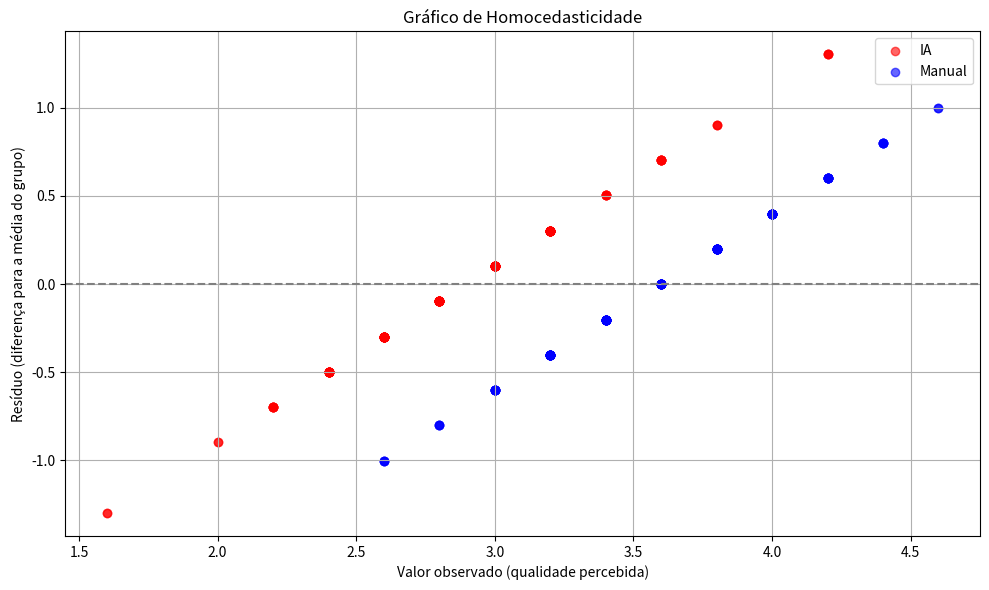

The script that saved this image:
import matplotlib.pyplot as plt
import numpy as np

# Dados
usa_ia = [4.2, 2.6, 2.6, 3.4, 2.2, 3.0, 3.2, 3.6, 3.2, 2.2, 2.8, 2.4, 2.8, 3.0, 2.6, 2.8, 3.0, 3.2, 2.8, 3.0,
    2.8, 3.0, 3.2, 3.6, 2.6, 3.0, 2.8, 2.4, 2.8, 2.6, 3.2, 3.0, 3.2, 2.4, 3.0, 3.2, 3.2, 3.2, 2.8, 2.8,
    2.4, 3.6, 2.2, 2.6, 3.0, 2.6, 2.4, 3.2, 3.2, 1.6, 2.8, 2.4, 3.4, 2.6, 2.2, 2.4, 2.6, 2.4, 2.8, 3.2,
    2.8, 3.2, 3.4, 2.8, 3.0, 3.0, 2.8, 2.8, 2.8, 3.0, 3.2, 2.4, 3.8, 2.2, 2.6, 2.6, 2.8, 2.6, 4.2, 2.4,
    2.6, 2.6, 2.4, 3.2, 2.2, 3.0, 3.6, 3.0, 2.6, 3.2, 3.8, 2.6, 3.0, 3.6, 3.6, 3.8, 4.2, 2.2, 3.2, 3.6,
    4.2, 2.6, 2.4, 2.6, 3.0, 2.4, 3.0, 2.8, 2.8, 3.0, 3.4, 3.4, 2.4, 3.0, 2.6, 2.6, 2.0, 3.2, 3.2, 3.0,
    2.6, 2.8, 3.0, 2.4, 2.6, 3.0, 3.2, 2.8, 3.6, 2.0, 3.0, 3.4, 1.6, 3.2, 3.2, 3.2, 2.4
]
nao_usa_ia = [4, 2.8, 3.2, 3.2, 4.2, 3.6, 3.4, 3.4, 3.8, 3.2, 3.4, 3.2, 3.4, 3.2, 3, 4.4, 4, 3.6,
    3.8, 3.2, 3.6, 4, 3.6, 3.4, 4.2, 3.6, 3.8, 3.4, 3.2, 2.6, 3, 2.6, 3.4, 4, 3.2, 4,
    3.8, 3.2, 4, 3.6, 3.8, 3.4, 3.8, 2.8, 3.6, 3.4, 3.4, 3.6, 4.4, 3.8, 3, 3, 3.8, 3.2,
    3.8, 3.2, 3, 4.2, 3.4, 3, 3.2, 2.8, 4, 3.6, 3.8, 4, 4.2, 4.4, 3.8, 3.4, 3.6, 3.8,
    4, 4.2, 3.8, 3.8, 4, 4, 3.4, 4, 4.2, 3.2, 3.8, 3, 3.6, 4.2, 3.2, 4.2, 3.6, 3.2,
    3.8, 3, 3.6, 3.8, 3.6, 3.2, 2.6, 3.6, 4.4, 4.2, 4, 3, 3.6, 3.4, 3.4, 3.4, 3.4,
    3.6, 3.2, 3.4, 3.8, 4.4, 3.2, 3.6, 3.4, 4, 4.4, 4, 3.2, 4.2, 3.8, 4, 3.2, 4.6,
    4, 4.6, 4, 3.6, 3.6, 4, 3.8, 3, 4, 3.4, 4.2, 2.8, 2.6
]
# Juntar dados
valores = np.array(usa_ia + nao_usa_ia)
grupos = np.array(["IA"] * len(usa_ia) + ["Manual"] * len(nao_usa_ia))
# Cálculo das médias
media_ia = np.mean(usa_ia)
media_manual = np.mean(nao_usa_ia)
# Cálculo dos resíduos
residuos = np.array([
    valor - media_ia if grupo == "IA" else valor - media_manual
    for valor, grupo in zip(valores, grupos)
])
# Criação do gráfico
plt.figure(figsize=(10, 6))
# IA
plt.scatter(usa_ia, residuos[:len(usa_ia)], color="red", alpha=0.6, label="IA")
# Manual
plt.scatter(nao_usa_ia, residuos[len(usa_ia):], color="blue", alpha=0.6, label="Manual")

plt.axhline(0, color="gray", linestyle="--")
plt.title("Gráfico de Homocedasticidade")
plt.xlabel("Valor observado (qualidade percebida)")
plt.ylabel("Resíduo (diferença para a média do grupo)")
plt.legend()
plt.grid(True)
plt.tight_layout()
plt.show()
